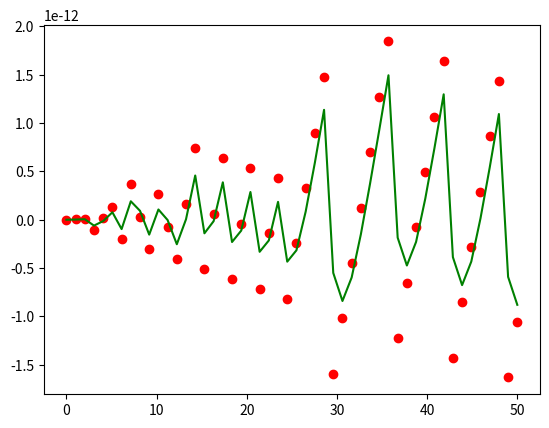

Reproduce this figure in Python.
import numpy as np
import matplotlib.pyplot as plt


N = 50
# system matrix
A = np.array([1])
B = np.array([0])
H = np.array([1])
V = np.array([0])

# covariance
P_priori = np.zeros(N)
P_posteriori = np.zeros(N)
# state space
x_priori = np.zeros(N) # predict
x_posteriori = np.zeros(N) # optimal
# input matrix
U = np.zeros(N)
# process noise
W = np.zeros(N)
# process covariance
Q = 1e-1
# measurement covariance
R = 1e-1
# Kalman Gain
Kg = np.zeros(N)
# measurement space
z = np.zeros(N)
# Innovation or measurement residual
y = np.zeros(N)
# Innovation (or residual) covariance
S = np.zeros(N)


def measure(x):
    # y = 1 * (x + np.random.normal())
    y = np.sin(2 * np.pi * 100 * x)
    return y


for k in range(1, N):
    # 1.predict
    x_priori[k] = A * x_posteriori[k-1] + W[k]
    P_priori[k] = A * P_posteriori[k-1] * A.T + Q
    # 2. measure
    z[k] = measure(k)
    # 3.update
    y[k] = z[k] - H * x_priori[k]
    S[k] = R + H * P_priori[k] * H.T
    Kg[k] = P_priori[k] * H.T / S[k]
    x_posteriori[k] = x_priori[k] + Kg[k] * y[k]
    P_posteriori[k] = (1 - Kg[k] * H) * P_priori[k]
    # 4.optimal result
    pass


t = np.linspace(0, N)
plt.scatter(t, z, c='r')
# plt.plot(t, 1 * t, c='b')
plt.plot(t, x_posteriori, c='g')

plt.show()